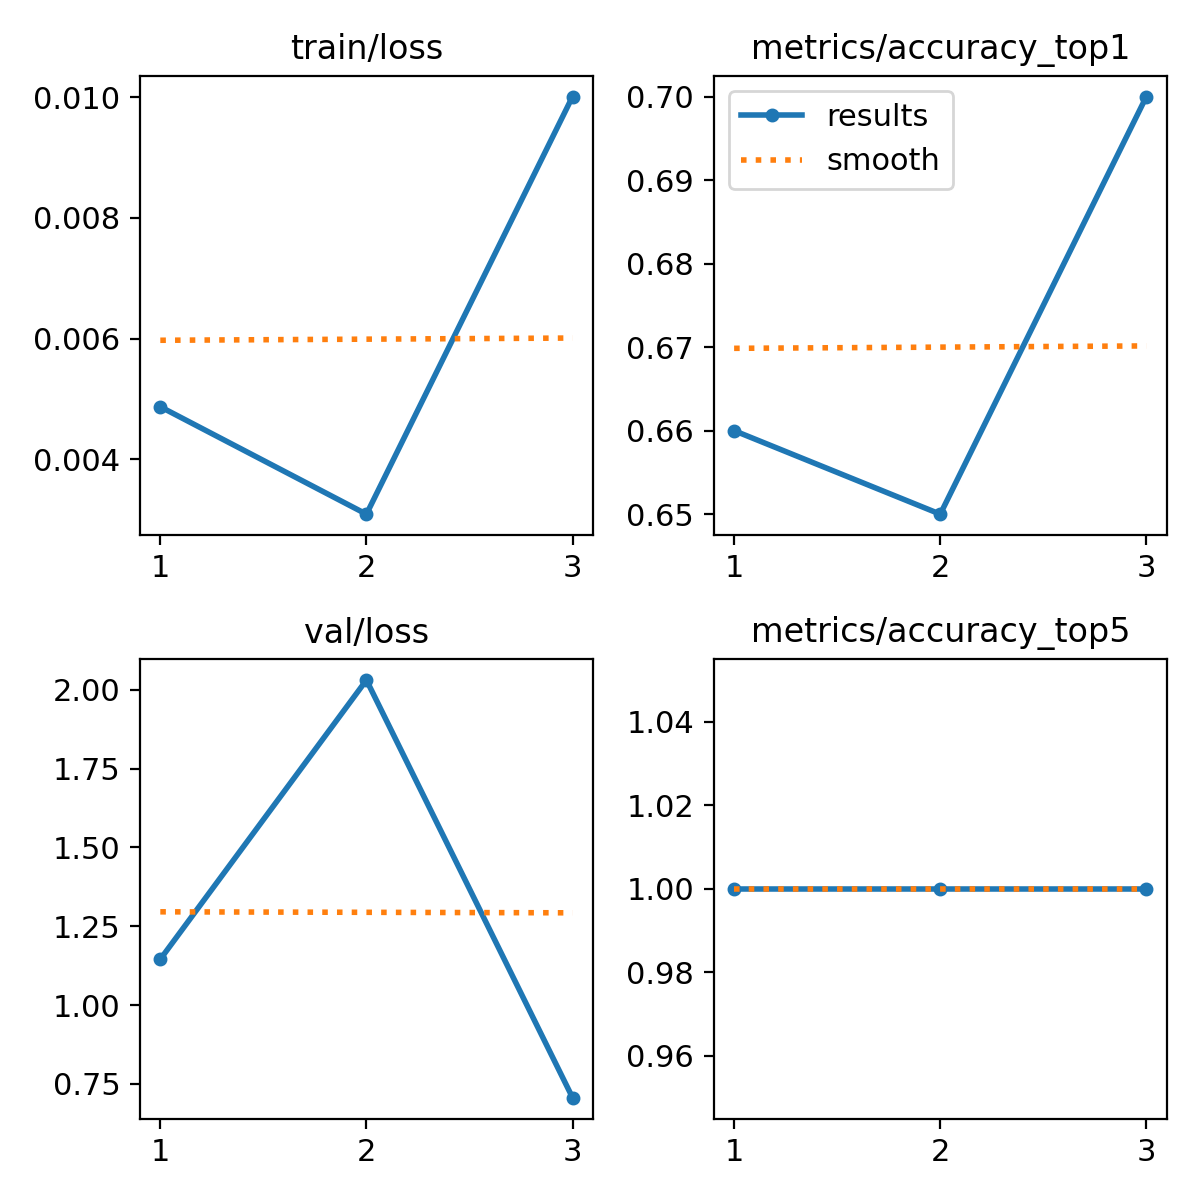

The data file committed next to this chart (first rows):
epoch, time, train/loss, metrics/accuracy_top1, metrics/accuracy_top5, val/loss, lr/pg0, lr/pg1, lr/pg2
1, 33.92, 0.00487, 0.66, 1, 1.145, 0.0002334, 0.0002334, 0.0002334
2, 63.38, 0.00309, 0.65, 1, 2.031, 0.0003239, 0.0003239, 0.0003239
3, 89.28, 0.01001, 0.7, 1, 0.7061, 0.0002494, 0.0002494, 0.0002494
